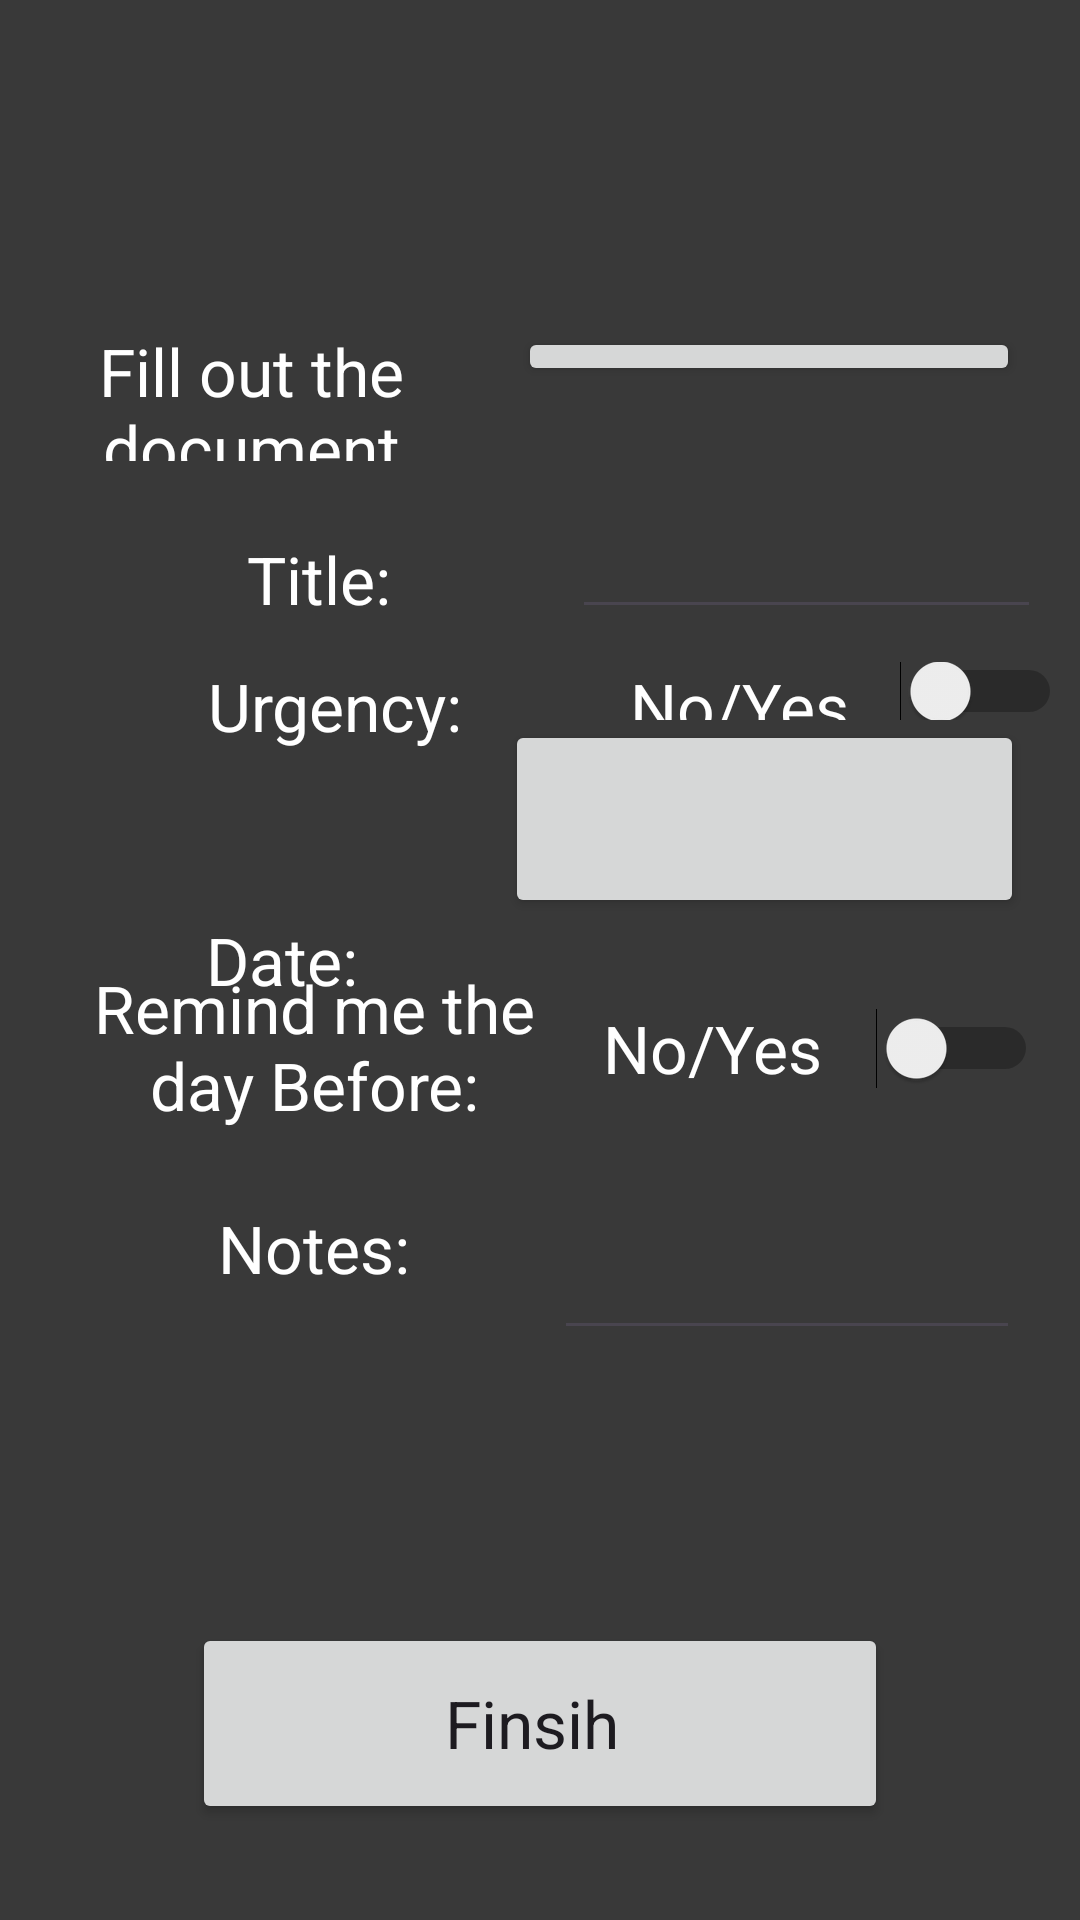

This screen was rendered from an Android layout file. Write that file and the resources it references.
<!-- AndroidManifest.xml: application theme Theme.KeepTasks -->
<!-- res/layout/activity_createtask.xml -->
<?xml version="1.0" encoding="utf-8"?>

<androidx.constraintlayout.widget.ConstraintLayout xmlns:android="http://schemas.android.com/apk/res/android"
    xmlns:app="http://schemas.android.com/apk/res-auto"
    xmlns:tools="http://schemas.android.com/tools"
    android:layout_width="match_parent"
    android:layout_height="match_parent"
    android:background="#393939"
    tools:context=".CreateTask">


    <Button
        android:id="@+id/btncancel"
        android:layout_width="0dp"
        android:layout_height="0dp"
        android:layout_marginTop="109dp"
        android:layout_marginEnd="20dp"
        android:layout_marginBottom="92dp"
        android:text="Cancel"
        android:textAppearance="@style/TextAppearance.AppCompat.Large"
        app:layout_constraintBottom_toTopOf="@+id/switchurgent"
        app:layout_constraintEnd_toEndOf="parent"
        app:layout_constraintStart_toEndOf="@+id/txttitle"
        app:layout_constraintTop_toTopOf="parent" />

    <TextView
        android:id="@+id/txttitle"
        android:layout_width="0dp"
        android:layout_height="0dp"
        android:layout_marginTop="109dp"
        android:layout_marginEnd="5dp"
        android:layout_marginBottom="11dp"
        android:gravity="center"
        android:text="Fill out the document"
        android:textAppearance="@style/TextAppearance.AppCompat.Large"
        android:textColor="#FFFFFF"
        app:layout_constraintBottom_toTopOf="@+id/taskfiled"
        app:layout_constraintEnd_toStartOf="@+id/btncancel"
        app:layout_constraintStart_toStartOf="parent"
        app:layout_constraintTop_toTopOf="parent" />

    <Button
        android:id="@+id/dateinput"
        android:layout_width="173dp"
        android:layout_height="66dp"
        android:layout_marginEnd="16dp"
        android:layout_marginBottom="10dp"
        android:ems="10"
        android:gravity="center"
        android:text=""
        android:textAppearance="@style/TextAppearance.AppCompat.Large"
        android:textColor="#FFFFFF"
        app:layout_constraintBottom_toTopOf="@+id/switchremind"
        app:layout_constraintEnd_toEndOf="parent"
        app:layout_constraintHorizontal_bias="0.982"
        app:layout_constraintStart_toStartOf="@+id/textView5"
        app:layout_constraintTop_toBottomOf="@+id/switchurgent" />

    <TextView
        android:id="@+id/textView4"
        android:layout_width="0dp"
        android:layout_height="69dp"
        android:layout_marginStart="21dp"
        android:layout_marginEnd="1dp"
        android:gravity="center"
        android:text="Date:"
        android:textAppearance="@style/TextAppearance.AppCompat.Large"
        android:textColor="#FFFFFF"
        app:layout_constraintBottom_toBottomOf="parent"
        app:layout_constraintEnd_toStartOf="@+id/dateinput"
        app:layout_constraintStart_toStartOf="parent"
        app:layout_constraintTop_toTopOf="parent" />

    <EditText
        android:id="@+id/notefiled"
        android:layout_width="0dp"
        android:layout_height="0dp"
        android:layout_marginEnd="20dp"
        android:layout_marginBottom="91dp"
        android:ems="10"
        android:gravity="center"
        android:text=""
        android:textAppearance="@style/TextAppearance.AppCompat.Large"
        android:textColor="#FFFFFF"
        app:layout_constraintBottom_toTopOf="@+id/btnalltask"
        app:layout_constraintEnd_toEndOf="parent"
        app:layout_constraintStart_toEndOf="@+id/textView6"
        app:layout_constraintTop_toBottomOf="@+id/switchremind" />

    <TextView
        android:id="@+id/textView3"
        android:layout_width="0dp"
        android:layout_height="0dp"
        android:layout_marginStart="1dp"
        android:layout_marginEnd="1dp"
        android:layout_marginBottom="1dp"
        android:gravity="center"
        android:text="Remind me the day Before:"
        android:textAppearance="@style/TextAppearance.AppCompat.Large"
        android:textColor="#FFFFFF"
        app:layout_constraintBottom_toTopOf="@+id/notefiled"
        app:layout_constraintEnd_toStartOf="@+id/switchremind"
        app:layout_constraintStart_toStartOf="@+id/textView6"
        app:layout_constraintTop_toTopOf="@+id/switchremind" />

    <Switch
        android:id="@+id/switchremind"
        android:layout_width="0dp"
        android:layout_height="0dp"

        android:layout_marginEnd="14dp"
        android:gravity="center"
        android:text="No/Yes"
        android:textAppearance="@style/TextAppearance.AppCompat.Large"
        android:textColor="#FFFFFF"
        app:layout_constraintBottom_toTopOf="@+id/notefiled"
        app:layout_constraintEnd_toEndOf="parent"
        app:layout_constraintStart_toEndOf="@+id/textView6"
        app:layout_constraintTop_toBottomOf="@+id/dateinput" />

    <TextView
        android:id="@+id/textView6"
        android:layout_width="0dp"
        android:layout_height="0dp"
        android:layout_marginStart="27dp"
        android:layout_marginTop="1dp"
        android:layout_marginEnd="2dp"
        android:layout_marginBottom="1dp"
        android:gravity="center"
        android:text="Notes:"
        android:textAppearance="@style/TextAppearance.AppCompat.Large"
        android:textColor="#FFFFFF"
        app:layout_constraintBottom_toBottomOf="@+id/notefiled"
        app:layout_constraintEnd_toStartOf="@+id/notefiled"
        app:layout_constraintStart_toStartOf="parent"
        app:layout_constraintTop_toBottomOf="@+id/textView3" />

    <Button
        android:id="@+id/btnalltask"
        android:layout_width="232dp"
        android:layout_height="0dp"
        android:layout_marginBottom="32dp"
        android:text="Finsih "
        android:textAppearance="@style/TextAppearance.AppCompat.Large"
        app:layout_constraintBottom_toBottomOf="parent"
        app:layout_constraintEnd_toEndOf="parent"
        app:layout_constraintStart_toStartOf="parent"
        app:layout_constraintTop_toBottomOf="@+id/notefiled" />

    <EditText
        android:id="@+id/taskfiled"
        android:layout_width="0dp"
        android:layout_height="0dp"
        android:layout_marginEnd="13dp"
        android:layout_marginBottom="11dp"
        android:ems="10"
        android:gravity="center"
        android:text=""
        android:textAppearance="@style/TextAppearance.AppCompat.Large"
        android:textColor="#FFFFFF"
        app:layout_constraintBottom_toTopOf="@+id/switchurgent"
        app:layout_constraintEnd_toEndOf="parent"
        app:layout_constraintStart_toEndOf="@+id/txt"
        app:layout_constraintTop_toBottomOf="@+id/txttitle" />

    <TextView
        android:id="@+id/textView5"
        android:layout_width="0dp"
        android:layout_height="66dp"
        android:layout_marginStart="31dp"
        android:gravity="center"
        android:text="Urgency:"
        android:textAppearance="@style/TextAppearance.AppCompat.Large"
        android:textColor="#FFFFFF"
        app:layout_constraintBaseline_toBaselineOf="@+id/switchurgent"
        app:layout_constraintEnd_toStartOf="@+id/switchurgent"
        app:layout_constraintStart_toStartOf="parent" />

    <TextView
        android:id="@+id/txt"
        android:layout_width="0dp"
        android:layout_height="0dp"
        android:layout_marginStart="28dp"
        android:layout_marginTop="5dp"
        android:layout_marginEnd="6dp"
        android:layout_marginBottom="4dp"
        android:gravity="center"
        android:text="Title:"
        android:textAppearance="@style/TextAppearance.AppCompat.Large"
        android:textColor="#FFFFFF"
        app:layout_constraintBottom_toTopOf="@+id/switchurgent"
        app:layout_constraintEnd_toStartOf="@+id/taskfiled"
        app:layout_constraintStart_toStartOf="parent"
        app:layout_constraintTop_toTopOf="@+id/taskfiled" />

    <Switch
        android:id="@+id/switchurgent"
        android:layout_width="0dp"
        android:layout_height="0dp"

        android:layout_marginEnd="6dp"
        android:layout_marginBottom="400dp"
        android:gravity="center"
        android:text="No/Yes"
        android:textAppearance="@style/TextAppearance.AppCompat.Large"
        android:textColor="#FFFFFF"
        app:layout_constraintBottom_toBottomOf="parent"
        app:layout_constraintEnd_toEndOf="parent"
        app:layout_constraintStart_toEndOf="@+id/textView5"
        app:layout_constraintTop_toBottomOf="@+id/btncancel" />




</androidx.constraintlayout.widget.ConstraintLayout>
<!-- resources referenced by this layout -->
<resources>
  <style name="Theme.KeepTasks" parent="Base.Theme.KeepTasks" />
  <style name="Base.Theme.KeepTasks" parent="Theme.Material3.DayNight.NoActionBar">
          
          
      </style>
</resources>
